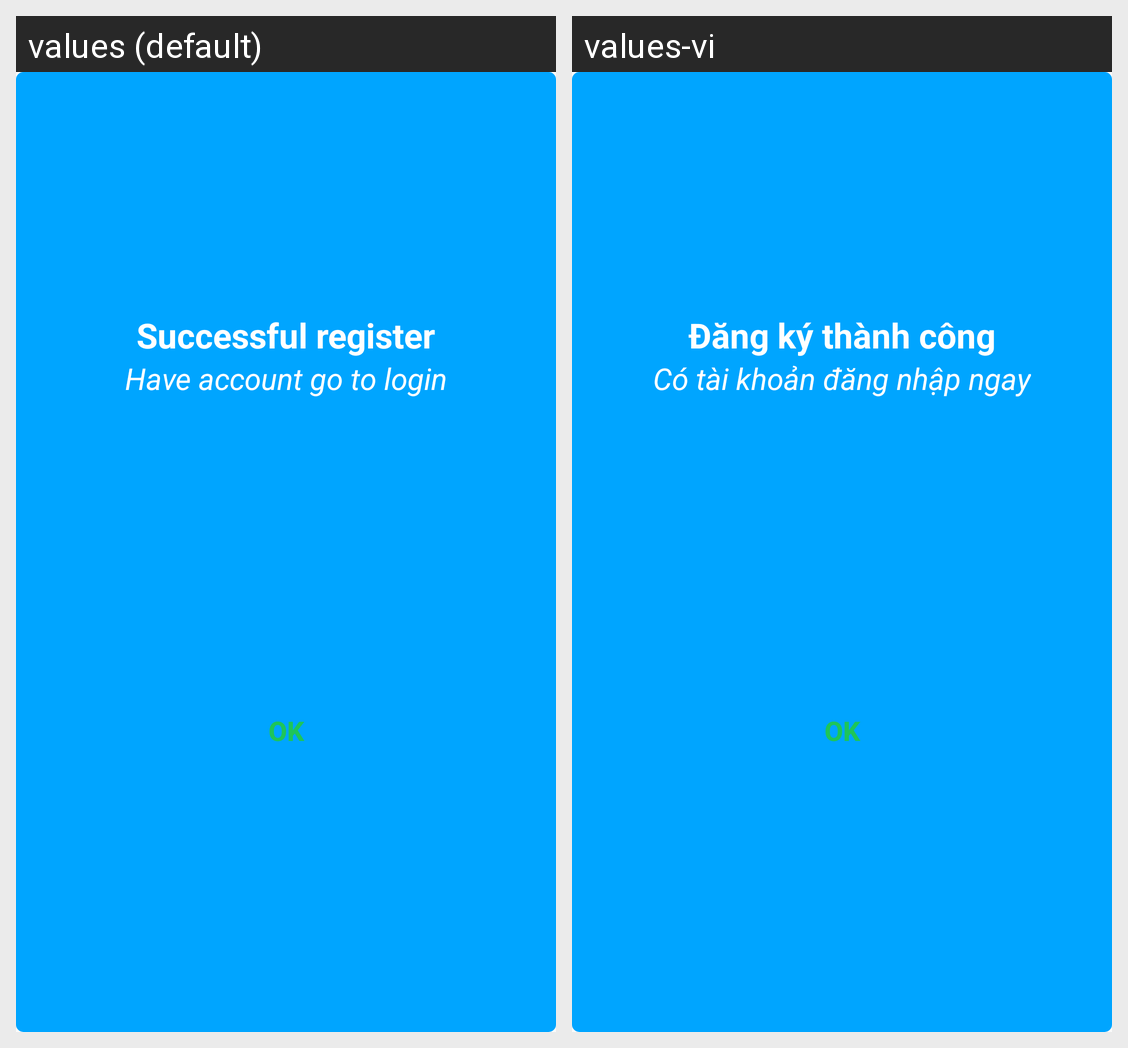

Here is an Android app screen in its default locale and in the app's own translations. Write out the translated-string differences for the strings that appear on this screen.
Android screen res/layout/dialog1_button.xml rendered under 2 locales, left to right: values (default), values-vi. Device: Nexus 5 (rendered at 1080×1920; each locale shown at half size, 540×960, under a caption strip naming it); theme Theme.AppCompat.TodoLTD.
Strings drawn on this screen, with the default value and each locale's value (text and hints the layout hard-codes, and strings that could not be matched under every locale, appear in the picture but are not listed):

successfully
  values: Successful register
  values-vi: Đăng ký thành công

have_account_go_to_login
  values: Have account go to login
  values-vi: Có tài khoản đăng nhập ngay
